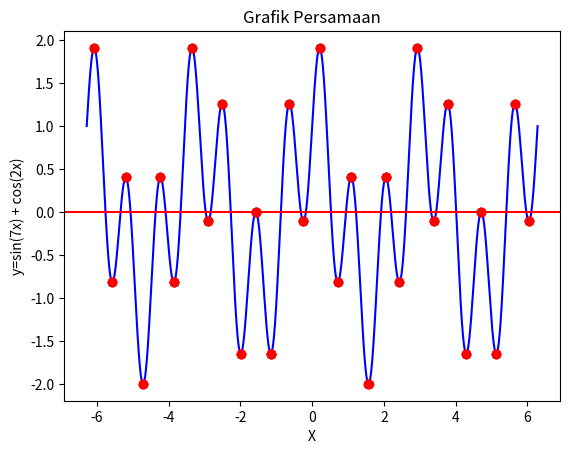

Write Python code to recreate this figure.
import numpy as np
from matplotlib import pyplot as plt

x = np.linspace(-2*np.pi, 2*np.pi,10000)
y = np.sin(7*x) + np.cos(2*x)
dydx = 7*np.cos(7*x)+ -2*np.sin(2*x)

# plotting data
plt.plot(x,y, 'b-'), plt.xlabel('X'),plt.ylabel('y=sin(7x) + cos(2x)')
# plt.plot(x,dydx, 'g-')
plt.title('Grafik Persamaan')
plt.axhline(y=0, color ='r')

n = len (dydx)
for i in range (n):
    if abs(dydx[i]) < 0.1 :
        plt.plot(x[i], y[i], 'ro')

plt.show()
